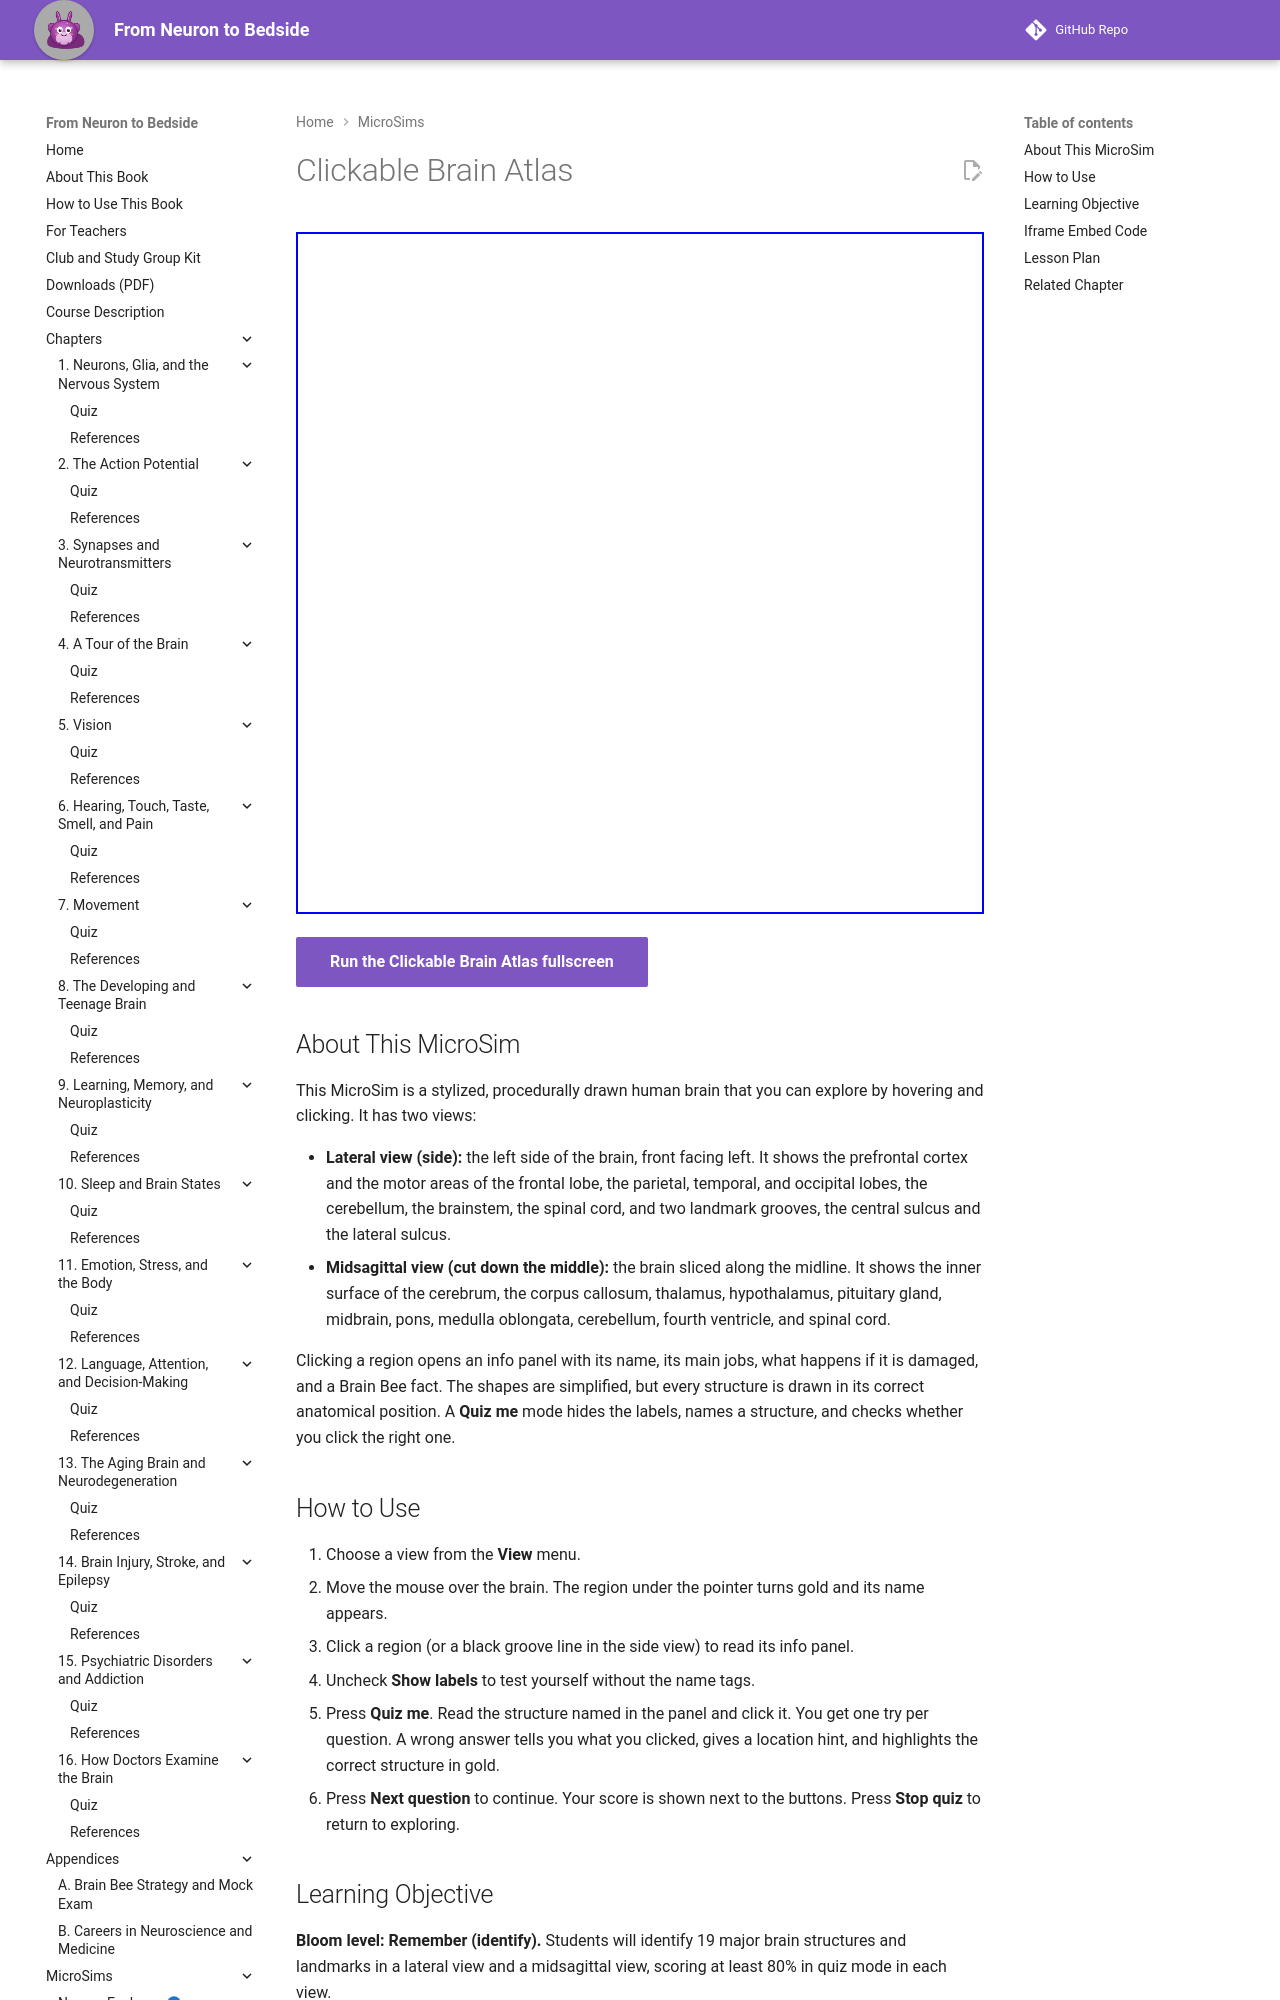

repository: aaryavvatts-lab/neuroscience-textbook · page: sims/ch04-brain-atlas/index.html · generator: mkdocs

---
title: Clickable Brain Atlas
description: "A clickable lateral and midsagittal brain atlas with region info panels and a quiz mode for learning neuroanatomy."
image: /sims/ch04-brain-atlas/ch04-brain-atlas.png
og:image: /sims/ch04-brain-atlas/ch04-brain-atlas.png
quality_score: 85
status: implemented
---

# Clickable Brain Atlas

<iframe src="main.html" height="682px" width="100%" scrolling="no"></iframe>

[Run the Clickable Brain Atlas fullscreen](./main.html){ .md-button .md-button--primary }

## About This MicroSim

This MicroSim is a stylized, procedurally drawn human brain that you can explore by hovering and clicking. It has two views:

- **Lateral view (side):** the left side of the brain, front facing left. It shows the prefrontal cortex and the motor areas of the frontal lobe, the parietal, temporal, and occipital lobes, the cerebellum, the brainstem, the spinal cord, and two landmark grooves, the central sulcus and the lateral sulcus.
- **Midsagittal view (cut down the middle):** the brain sliced along the midline. It shows the inner surface of the cerebrum, the corpus callosum, thalamus, hypothalamus, pituitary gland, midbrain, pons, medulla oblongata, cerebellum, fourth ventricle, and spinal cord.

Clicking a region opens an info panel with its name, its main jobs, what happens if it is damaged, and a Brain Bee fact. The shapes are simplified, but every structure is drawn in its correct anatomical position. A **Quiz me** mode hides the labels, names a structure, and checks whether you click the right one.

## How to Use

1. Choose a view from the **View** menu.
2. Move the mouse over the brain. The region under the pointer turns gold and its name appears.
3. Click a region (or a black groove line in the side view) to read its info panel.
4. Uncheck **Show labels** to test yourself without the name tags.
5. Press **Quiz me**. Read the structure named in the panel and click it. You get one try per question. A wrong answer tells you what you clicked, gives a location hint, and highlights the correct structure in gold.
6. Press **Next question** to continue. Your score is shown next to the buttons. Press **Stop quiz** to return to exploring.

## Learning Objective

**Bloom level: Remember (identify).** Students will identify 19 major brain structures and landmarks in a lateral view and a midsagittal view, scoring at least 80% in quiz mode in each view.
